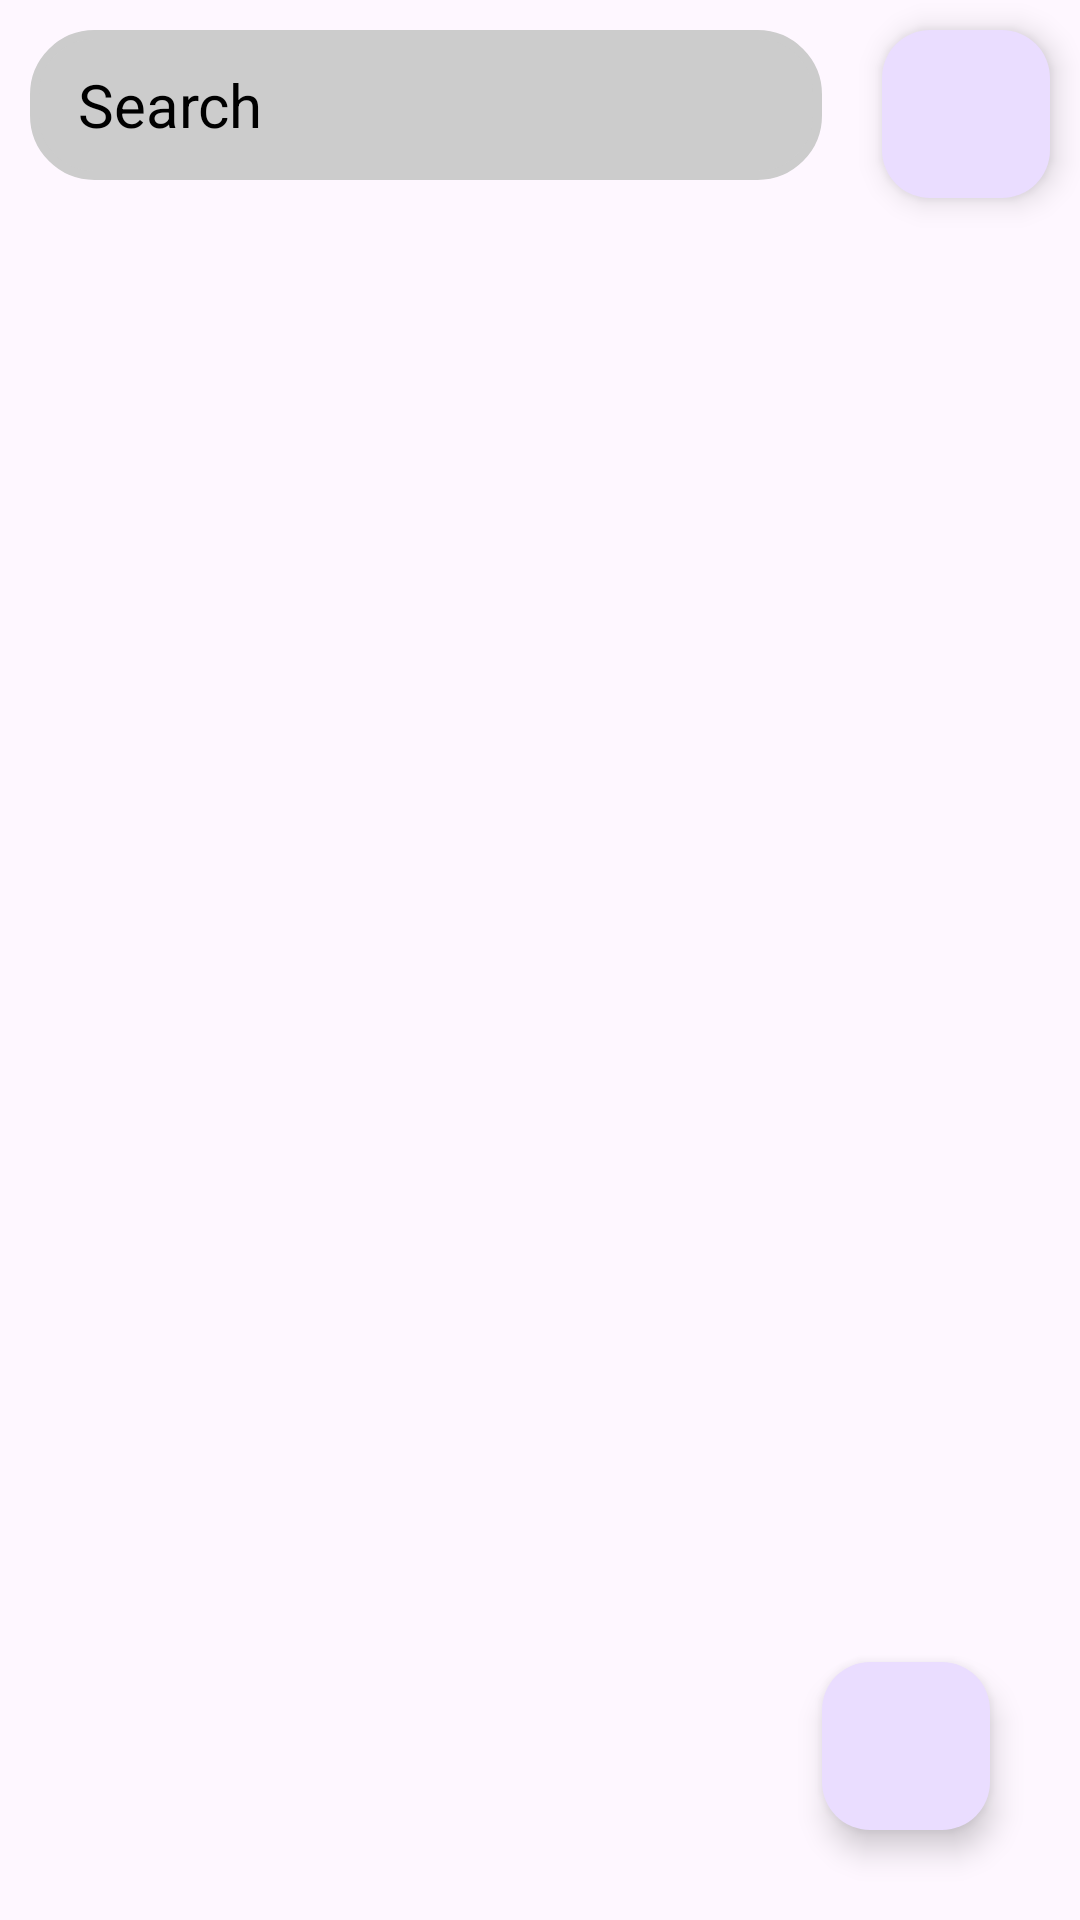

Write the Android layout XML for this screen, with the resource values it uses.
<!-- AndroidManifest.xml: application theme Theme.Project_notes -->
<!-- res/layout/activity_main.xml -->
<?xml version="1.0" encoding="utf-8"?>
<RelativeLayout xmlns:android="http://schemas.android.com/apk/res/android"
    xmlns:app="http://schemas.android.com/apk/res-auto"
    xmlns:tools="http://schemas.android.com/tools"
    android:layout_width="match_parent"
    android:layout_height="match_parent"
    tools:context=".MainActivity">

    <EditText
        android:id="@+id/searchEditText"
        android:layout_width="wrap_content"
        android:layout_height="50dp"
        android:layout_alignParentStart="true"
        android:layout_margin="10dp"
        android:layout_marginStart="10dp"
        android:layout_marginTop="10dp"
        android:layout_marginEnd="10dp"
        android:layout_toStartOf="@+id/searchIcon"
        android:layout_weight="1"
        android:width="100dp"
        android:hint="Search"
        android:textColorHint="#000000"
        android:paddingStart="16dp"
        android:paddingEnd="16dp"
        android:textColor="@android:color/black"
        android:textSize="20sp"
        android:background="@drawable/rounded_edges"
        android:backgroundTint="#CCCCCC"
        android:cursorVisible="true"
        />

    <com.google.android.material.floatingactionbutton.FloatingActionButton
        android:id="@+id/searchIcon"
        android:layout_width="wrap_content"
        android:layout_height="wrap_content"
        android:layout_alignParentEnd="true"
        android:layout_gravity="center_vertical"
        android:layout_marginStart="10dp"
        android:layout_marginTop="10dp"
        android:layout_marginEnd="10dp"
        android:layout_marginBottom="10dp"
        android:padding="8dp"
        android:src="@drawable/baseline_search_24"
        android:contentDescription="TODO" />

    <ScrollView
        android:layout_marginTop="80dp"
        android:layout_width="match_parent"
        android:layout_height="match_parent">

        <LinearLayout
            android:layout_width="match_parent"
            android:layout_height="wrap_content"
            android:orientation="vertical"
            android:id="@+id/noteContainer"/>
        
    </ScrollView>

    <com.google.android.material.floatingactionbutton.FloatingActionButton
        android:id="@+id/new_note"
        android:layout_width="190dp"
        android:layout_height="168dp"
        android:layout_alignParentEnd="true"
        android:layout_alignParentBottom="true"
        android:layout_marginStart="30dp"
        android:layout_marginTop="30dp"
        android:layout_marginEnd="30dp"
        android:layout_marginBottom="30dp"
        android:contentDescription="this is new note"
        android:src="@drawable/baseline_add_24"
        android:textAlignment="center"
        app:maxImageSize="50sp"/>

</RelativeLayout>
<!-- resources referenced by this layout -->
<resources>
  <!-- drawable rounded_edges (drawable) -->
  <?xml version="1.0" encoding="utf-8"?>
  <shape xmlns:android="http://schemas.android.com/apk/res/android">
      <solid android:color="#FFFFFF" />
      <corners android:radius="20dp" />
      <stroke android:color="@color/black" android:width="3dp"/>
  </shape>
  <style name="Theme.Project_notes" parent="Base.Theme.Project_notes" />
  <style name="Base.Theme.Project_notes" parent="Theme.Material3.DayNight.NoActionBar">
          
          
      </style>
  <!-- not gathered from this repository: default colours our renderer supplied (Android Studio template values) -->
  <color name="black">#FF000000</color>
</resources>
